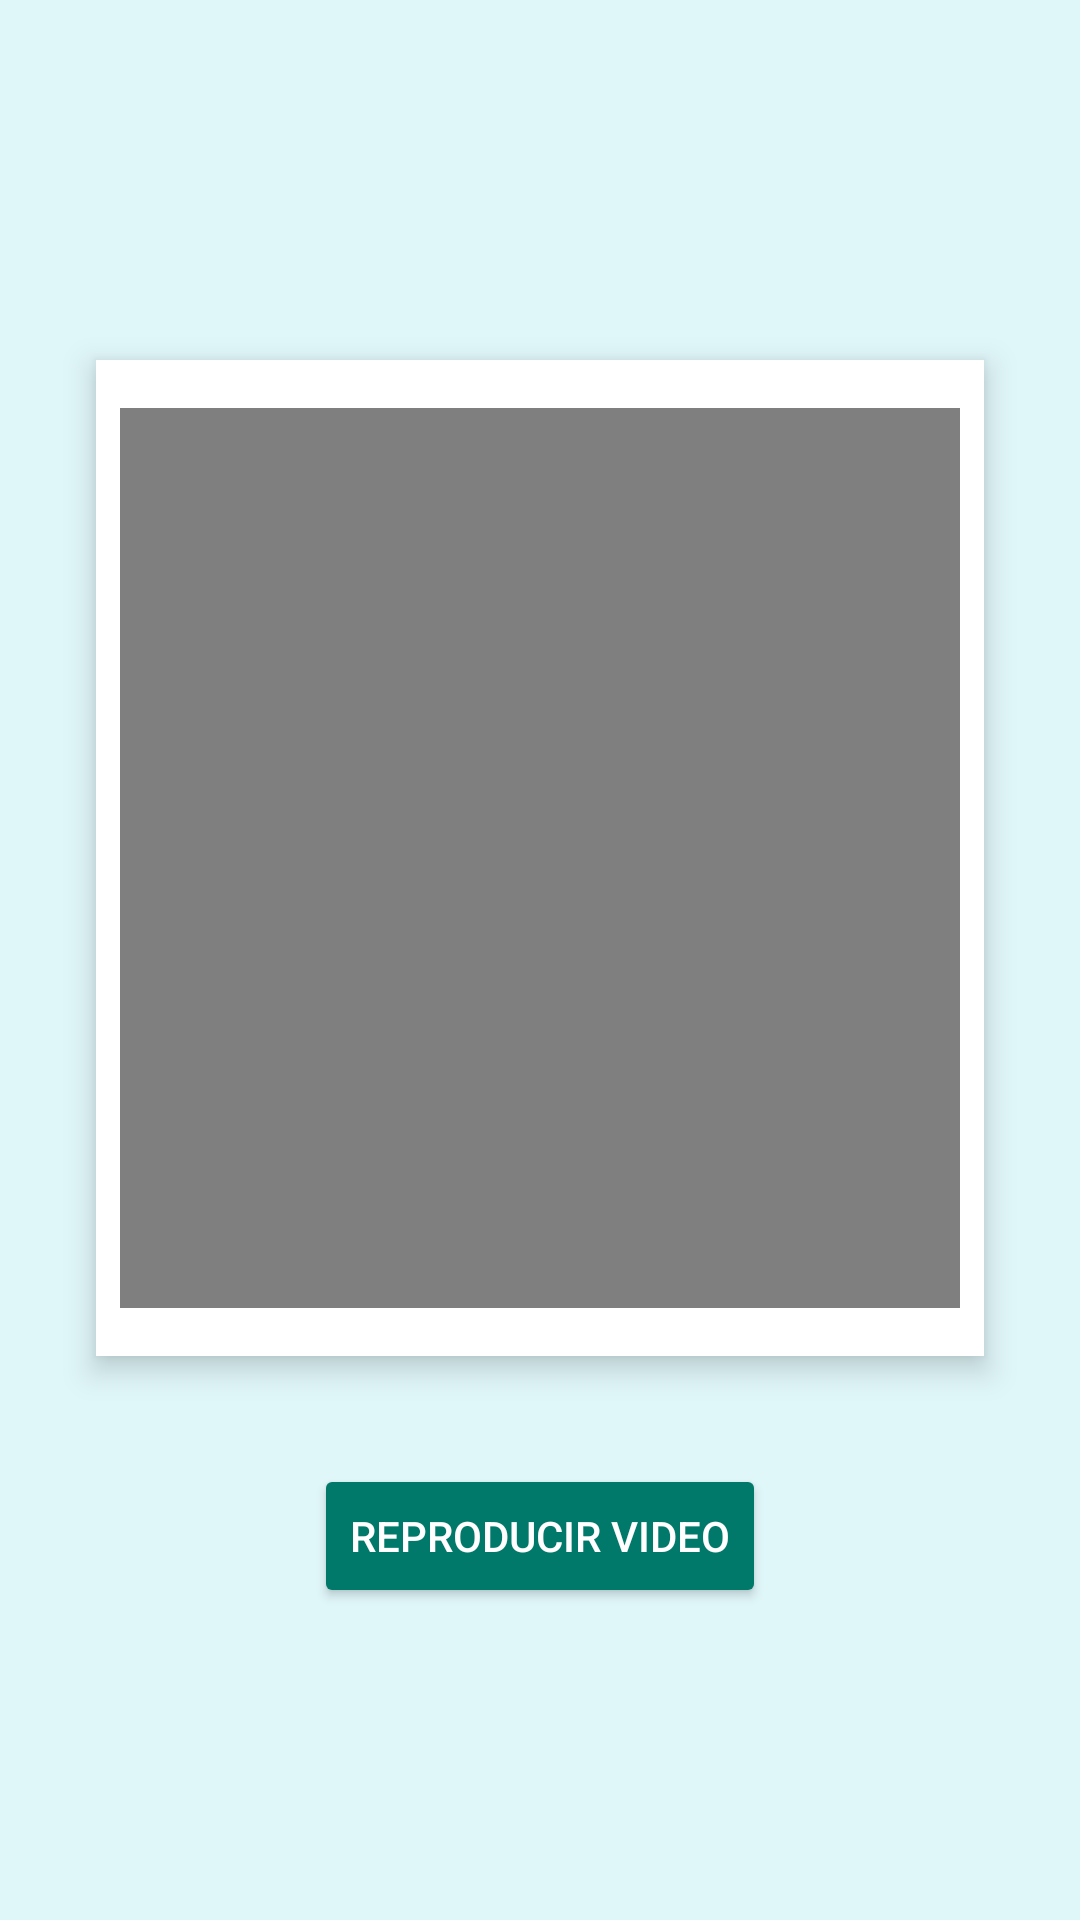

Write the Android layout XML for this screen, with the resource values it uses.
<!-- AndroidManifest.xml: application theme Theme.MiApp -->
<!-- res/layout/video_layout.xml -->
<?xml version="1.0" encoding="utf-8"?>
<LinearLayout xmlns:android="http://schemas.android.com/apk/res/android"
    xmlns:app="http://schemas.android.com/apk/res-auto"
    android:layout_width="match_parent"
    android:layout_height="match_parent"
    android:orientation="vertical"
    android:gravity="center"
    android:padding="16dp"
    android:background="#E0F7FA">

    <RelativeLayout
        android:layout_width="match_parent"
        android:layout_height="wrap_content"
        android:layout_marginTop="30dp"
        android:layout_marginBottom="30dp"
        android:background="#FFFFFF"
        android:layout_gravity="center"
        android:padding="8dp"
        android:elevation="6dp"
        android:layout_margin="16dp"
        android:backgroundTint="#FFFFFF"
        android:clipChildren="true"
        android:clipToPadding="true"
        android:radius="16dp">

        <VideoView
            android:id="@+id/videoView"
            android:layout_width="match_parent"
            android:layout_height="300dp"
            android:layout_centerInParent="true"
            android:layout_marginTop="8dp"
            android:layout_marginBottom="8dp" />

        <ImageView
            android:layout_width="60dp"
            android:layout_height="60dp"
            android:layout_centerInParent="true"
            android:layout_marginTop="-30dp"
            android:contentDescription="Play Button"
            app:tint="#FFFFFF" />

    </RelativeLayout>

    <Button
        android:layout_width="wrap_content"
        android:layout_height="wrap_content"
        android:layout_marginTop="20dp"
        android:text="Reproducir Video"
        android:backgroundTint="#00796B"
        android:textColor="#FFFFFF"
        android:padding="12dp"
        android:layout_gravity="center"/>

</LinearLayout>
<!-- resources referenced by this layout -->
<resources>
  <style name="Theme.MiApp" parent="Theme.Material3.DayNight.NoActionBar">
          <item name="colorPrimary">@color/primary_light</item>
          <item name="colorBackgroundFloating">@color/background_light</item>
      </style>
  <color name="primary_light">#6200EE</color>
  <color name="background_light">#FFFFFF</color>
</resources>
